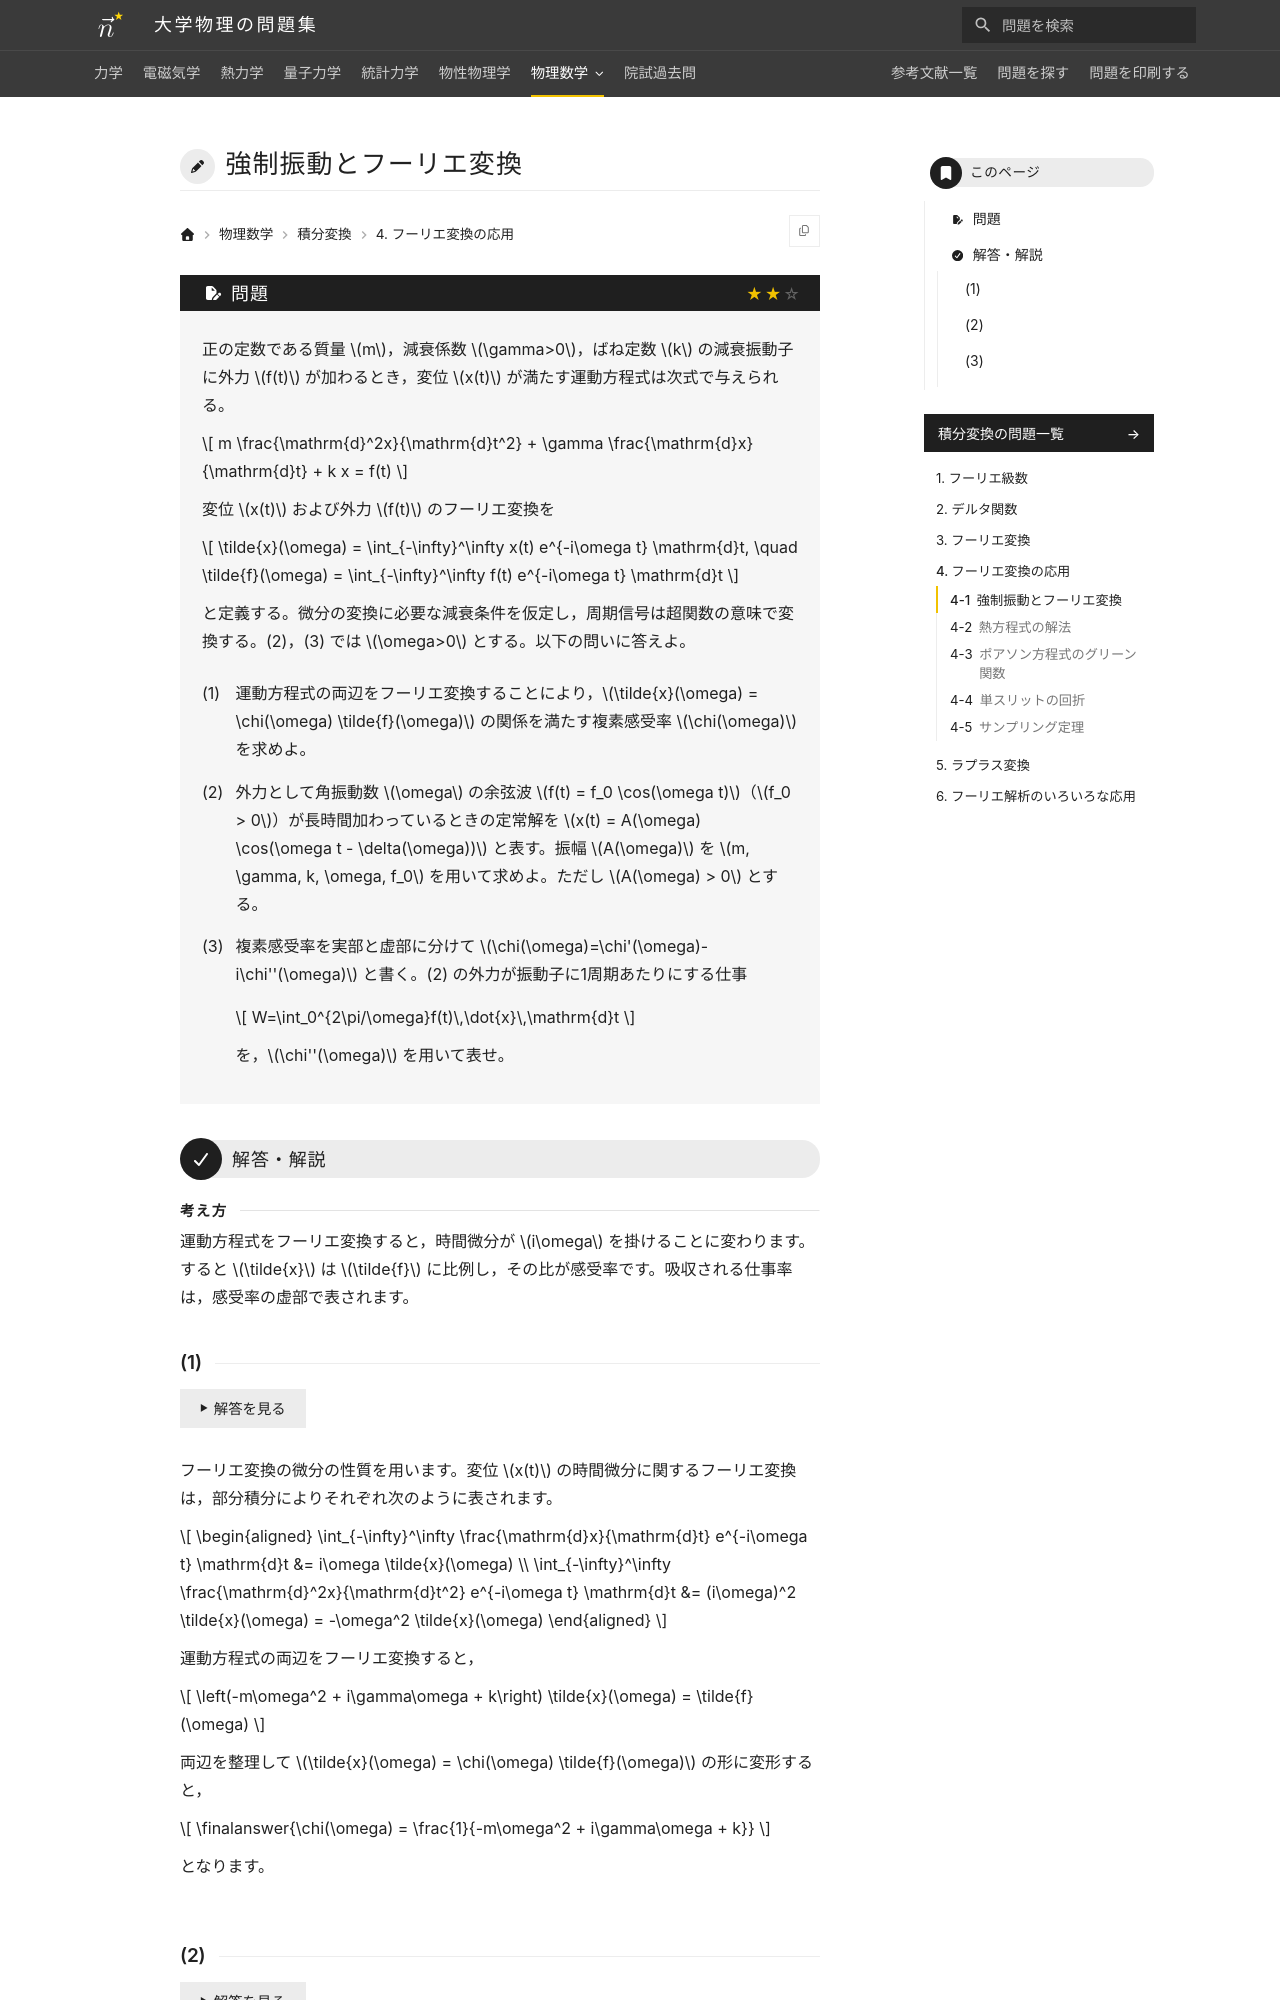

repository: Nanana-2/physics-site · page: 10integral_transforms/04/04_010/index.html · generator: mkdocs

---
tags:
  - 標準
---

# 強制振動とフーリエ変換

## 問題
質量 $m$，減衰係数 $\gamma$，ばね定数 $k$ の減衰振動子に外力 $f(t)$ が加わるとき，変位 $x(t)$ が満たす運動方程式は次式で与えられる。

$$
m \frac{\mathrm{d}^2x}{\mathrm{d}t^2} + \gamma \frac{\mathrm{d}x}{\mathrm{d}t} + k x = f(t)
$$

変位 $x(t)$ および外力 $f(t)$ のフーリエ変換を

$$
\tilde{x}(\omega) = \int_{-\infty}^\infty x(t) e^{-i\omega t} \mathrm{d}t, \quad \tilde{f}(\omega) = \int_{-\infty}^\infty f(t) e^{-i\omega t} \mathrm{d}t
$$

と定義する。以下の問いに答えよ。

(1) 運動方程式の両辺をフーリエ変換することにより，$\tilde{x}(\omega) = \chi(\omega) \tilde{f}(\omega)$ の関係を満たす複素感受率 $\chi(\omega)$ を求めよ。

(2) 外力として角振動数 $\omega$ の余弦波 $f(t) = f_0 \cos(\omega t)$（$f_0 > 0$）が長時間加わっているときの定常解を $x(t) = A(\omega) \cos(\omega t - \delta(\omega))$ と表す。振幅 $A(\omega)$ を $m, \gamma, k, \omega, f_0$ を用いて求めよ。ただし $A(\omega) > 0$ とする。

(3) 複素感受率を実部と虚部に分けて $\chi(\omega)=\chi'(\omega)-i\chi''(\omega)$ と書く。(2) の外力が振動子に1周期あたりにする仕事 $W=\int_0^{2\pi/\omega}f(t)\,\dot{x}\,\mathrm{d}t$ を，$\chi''(\omega)$ を用いて表せ。

---

## 解答・解説
